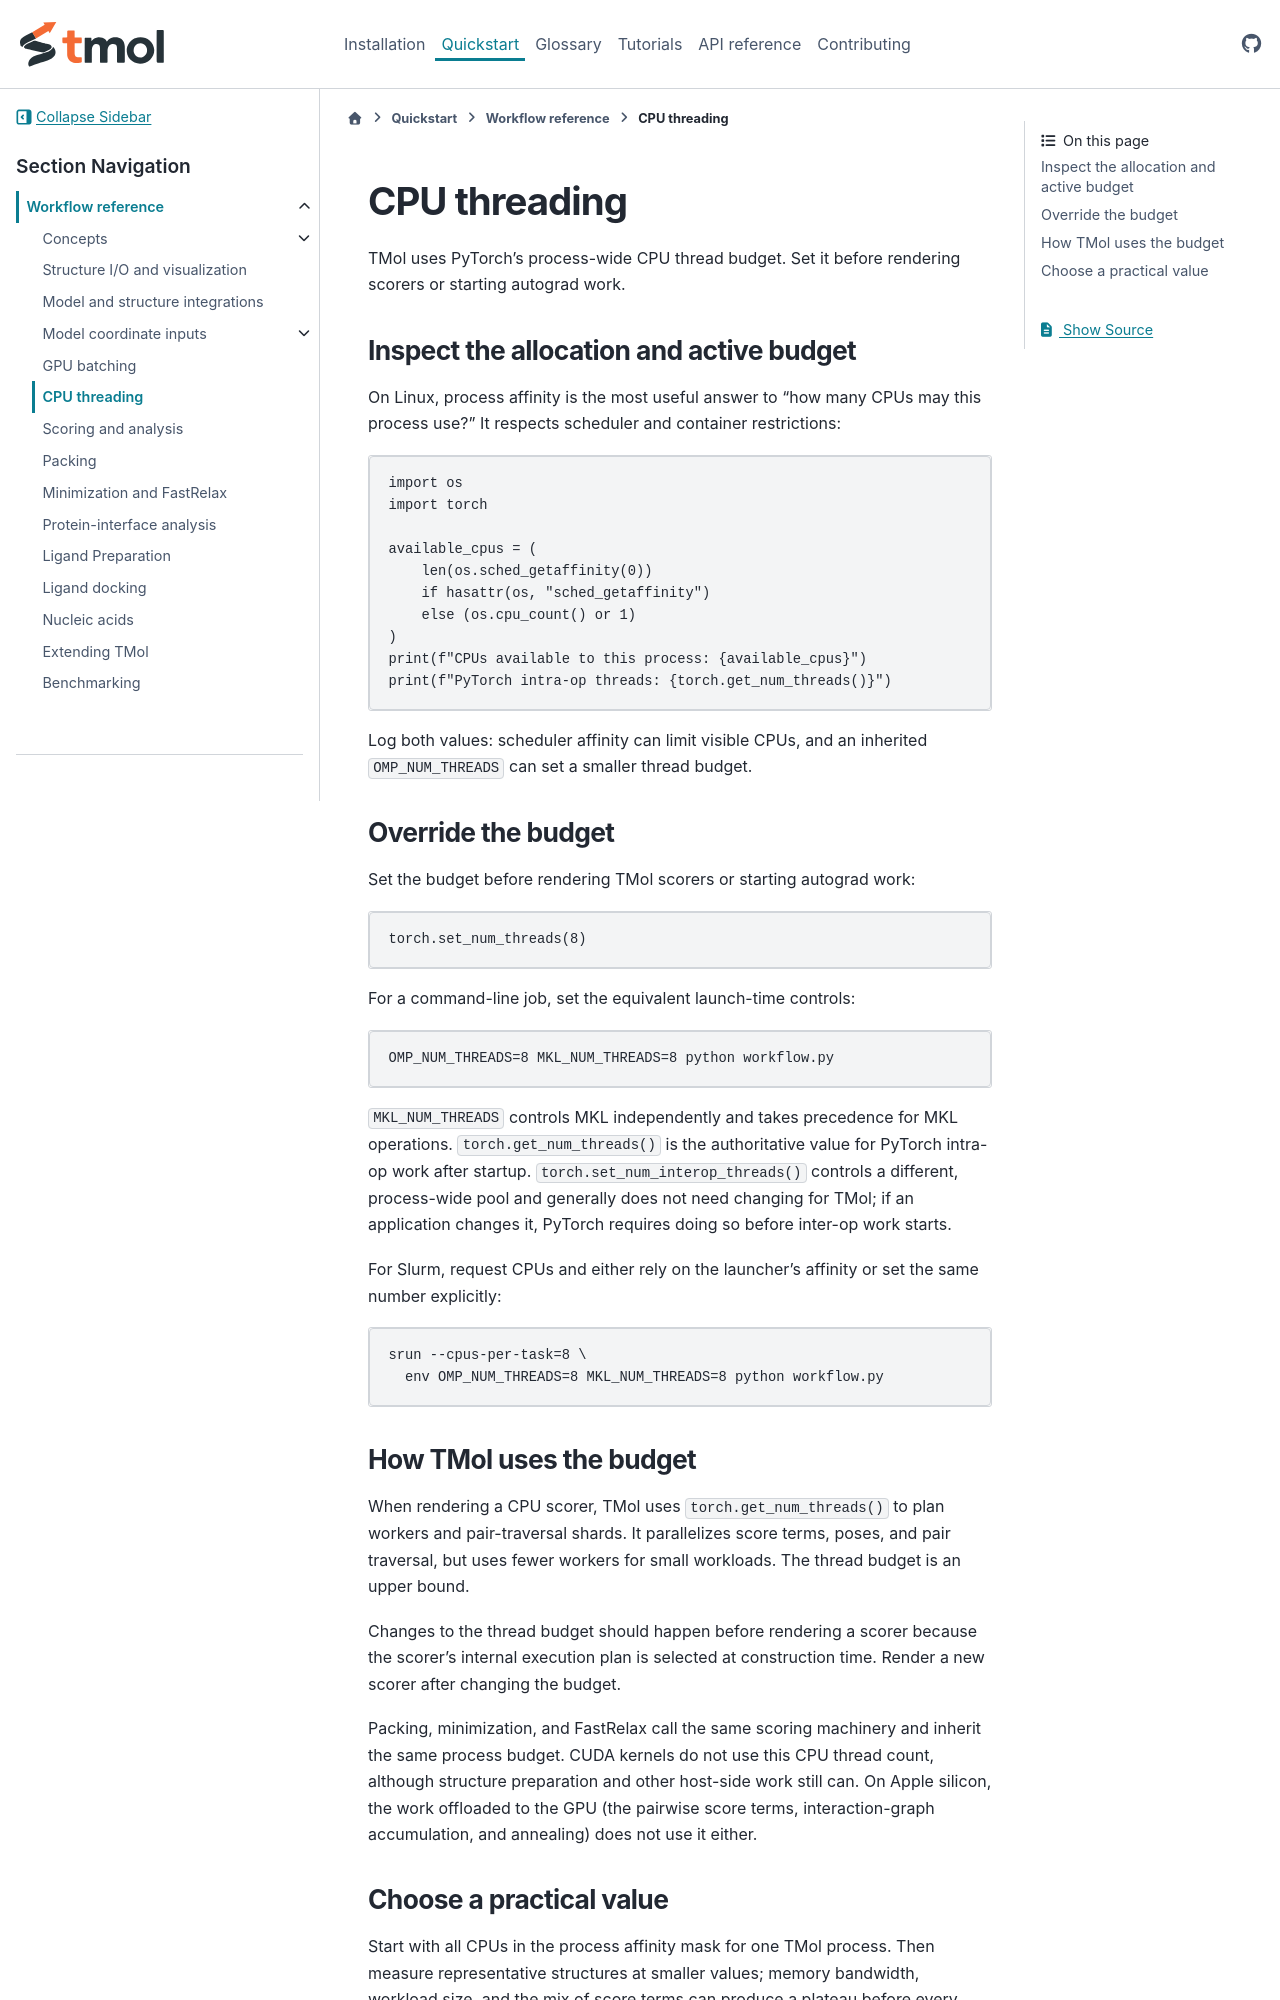

repository: RosettaCommons/tmol · page: previews/pr-650/user_guide/cpu_threading.html · generator: sphinx

# CPU threading

TMol uses PyTorch's process-wide CPU thread budget. Set it before rendering
scorers or starting autograd work.

## Inspect the allocation and active budget

On Linux, process affinity is the most useful answer to “how many CPUs may this
process use?” It respects scheduler and container restrictions:

```python
import os
import torch

available_cpus = (
    len(os.sched_getaffinity(0))
    if hasattr(os, "sched_getaffinity")
    else (os.cpu_count() or 1)
)
print(f"CPUs available to this process: {available_cpus}")
print(f"PyTorch intra-op threads: {torch.get_num_threads()}")
```

Log both values: scheduler affinity can limit visible CPUs, and an inherited
`OMP_NUM_THREADS` can set a smaller thread budget.

## Override the budget

Set the budget before rendering TMol scorers or starting autograd work:

```python
torch.set_num_threads(8)
```

For a command-line job, set the equivalent launch-time controls:

```bash
OMP_NUM_THREADS=8 MKL_NUM_THREADS=8 python workflow.py
```

`MKL_NUM_THREADS` controls MKL independently and takes precedence for MKL
operations. `torch.get_num_threads()` is the authoritative value for PyTorch
intra-op work after startup. `torch.set_num_interop_threads()` controls a
different, process-wide pool and generally does not need changing for TMol; if
an application changes it, PyTorch requires doing so before inter-op work starts.

For Slurm, request CPUs and either rely on the launcher's affinity or set the
same number explicitly:

```bash
srun --cpus-per-task=8 \
  env OMP_NUM_THREADS=8 MKL_NUM_THREADS=8 python workflow.py
```

## How TMol uses the budget

When rendering a CPU scorer, TMol uses `torch.get_num_threads()` to plan workers
and pair-traversal shards. It parallelizes score terms, poses, and pair traversal,
but uses fewer workers for small workloads. The thread budget is an upper bound.

Changes to the thread budget should happen before rendering a scorer because
the scorer's internal execution plan is selected at construction time. Render
a new scorer after changing the budget.

Packing, minimization, and FastRelax call the same scoring machinery and inherit
the same process budget. CUDA kernels do not use this CPU thread count, although
structure preparation and other host-side work still can. On Apple silicon, the
work offloaded to the GPU (the pairwise score terms, interaction-graph
accumulation, and annealing) does not use it either.
